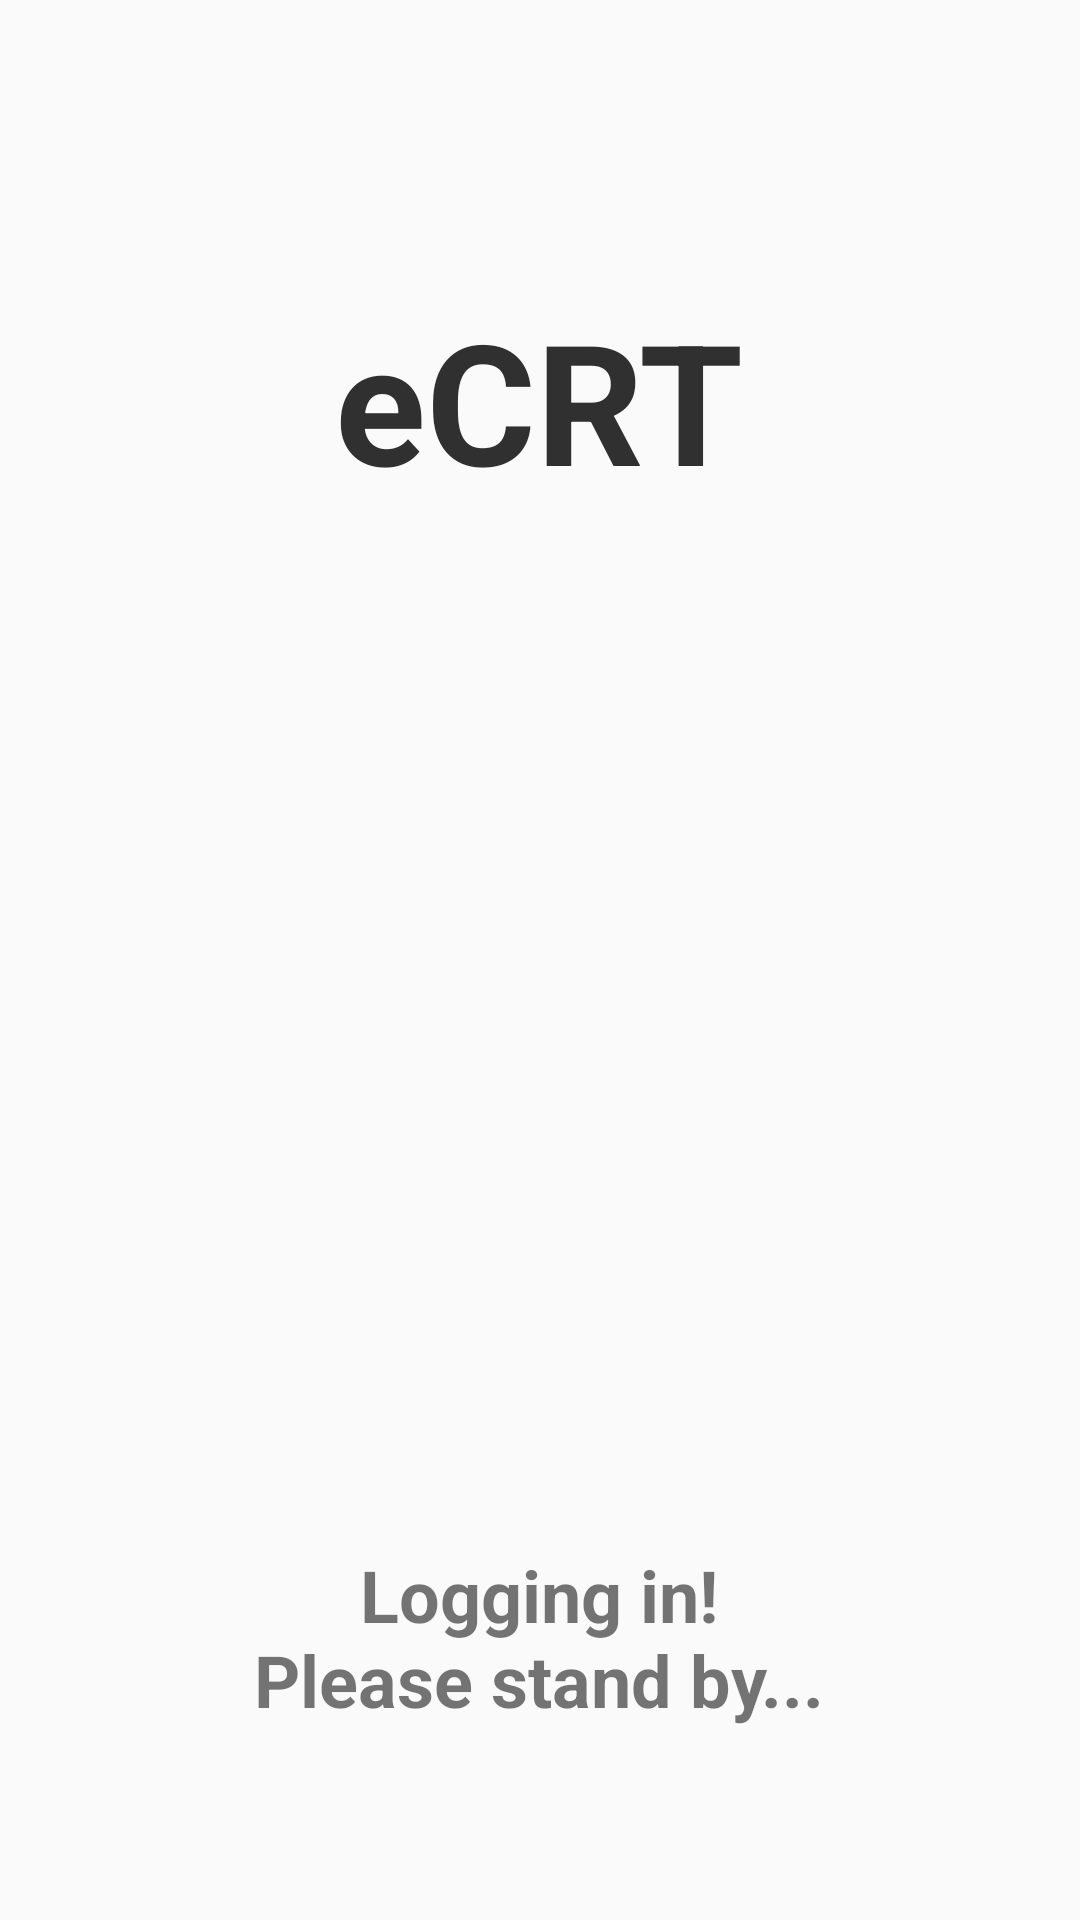

Layout XML and referenced resources for this Android screen:
<!-- AndroidManifest.xml: application theme AppTheme -->
<!-- res/layout/activity_login.xml -->
<?xml version="1.0" encoding="utf-8"?>
<FrameLayout xmlns:android="http://schemas.android.com/apk/res/android"
    xmlns:app="http://schemas.android.com/apk/res-auto"
    xmlns:tools="http://schemas.android.com/tools"
    android:layout_width="match_parent"
    android:layout_height="match_parent"
    tools:context="tk.yommail.ecrt.Login.LoginActivity">

    <android.support.constraint.ConstraintLayout
        android:id="@+id/login_rootview"
        android:layout_width="match_parent"
        android:layout_height="match_parent">

        <ImageView
            android:id="@+id/loginLogo"
            android:layout_width="192dp"
            android:layout_height="192dp"
            android:layout_marginBottom="256dp"
            android:src="@mipmap/ic_launcher_round"
            app:layout_constraintBottom_toBottomOf="parent"
            app:layout_constraintEnd_toEndOf="parent"
            app:layout_constraintStart_toStartOf="parent"
            app:layout_constraintTop_toTopOf="parent" />

        <TextView
            android:id="@+id/loginText"
            android:layout_width="256dp"
            android:layout_height="wrap_content"
            android:layout_marginTop="16dp"
            android:text="Login:"
            android:textSize="24sp"
            android:textStyle="bold"
            app:layout_constraintEnd_toEndOf="parent"
            app:layout_constraintStart_toStartOf="parent"
            app:layout_constraintTop_toBottomOf="@id/loginLogo" />

        <android.support.design.widget.TextInputLayout
            android:id="@+id/loginEmail"
            android:layout_width="256dp"
            android:layout_height="wrap_content"
            android:layout_marginTop="16dp"
            android:ems="10"
            android:hint="@string/email"
            android:inputType="textEmailAddress"
            app:errorEnabled="true"
            app:boxBackgroundColor="@color/defaultBackgroundColor"
            style="@style/Widget.MaterialComponents.TextInputLayout.FilledBox.Dense"
            app:layout_constraintEnd_toEndOf="parent"
            app:layout_constraintStart_toStartOf="parent"
            app:layout_constraintTop_toBottomOf="@id/loginText" >

            <android.support.design.widget.TextInputEditText
                android:layout_width="match_parent"
                android:layout_height="match_parent"
                android:inputType="textEmailAddress"
                android:paddingStart="4dp"
                android:drawableEnd="@drawable/ic_email"
                android:drawableTint="@color/colorAccent"
                android:drawablePadding="8dp"/>

        </android.support.design.widget.TextInputLayout>

        <android.support.design.widget.TextInputLayout
            android:id="@+id/loginPassword"
            android:layout_width="256dp"
            android:layout_height="wrap_content"
            android:layout_marginTop="8dp"
            android:hint="@string/password"
            android:inputType="textPassword"
            app:errorEnabled="true"
            app:boxBackgroundColor="@color/defaultBackgroundColor"
            style="@style/Widget.MaterialComponents.TextInputLayout.FilledBox.Dense"
            app:layout_constraintEnd_toEndOf="parent"
            app:layout_constraintStart_toStartOf="parent"
            app:layout_constraintTop_toBottomOf="@id/loginEmail">

            <android.support.design.widget.TextInputEditText
                android:layout_width="match_parent"
                android:layout_height="match_parent"
                android:inputType="textPassword"
                android:paddingStart="4dp"
                android:drawableEnd="@drawable/ic_lock"
                android:drawableTint="@color/colorAccent"
                android:drawablePadding="8dp"/>

        </android.support.design.widget.TextInputLayout>

        <LinearLayout
            android:id="@+id/loginButtonHolder"
            android:layout_width="256dp"
            android:layout_height="wrap_content"
            android:layout_marginTop="16dp"
            android:orientation="horizontal"
            android:paddingTop="6dp"
            android:paddingBottom="6dp"
            app:layout_constraintEnd_toEndOf="parent"
            app:layout_constraintStart_toStartOf="parent"
            app:layout_constraintTop_toBottomOf="@id/loginPassword">

            <Button
                android:id="@+id/signupButton"
                android:layout_width="112dp"
                android:layout_height="wrap_content"
                android:layout_marginStart="8dp"
                android:layout_marginEnd="8dp"
                android:backgroundTint="@color/buttonColor"
                android:text="SIGN UP"
                android:textColor="@android:color/white"
                android:textSize="18sp" />

            <Button
                android:id="@+id/loginButton"
                android:layout_width="112dp"
                android:layout_height="wrap_content"
                android:layout_marginStart="8dp"
                android:layout_marginEnd="8dp"
                android:backgroundTint="@color/goodGreen"
                android:text="LOGIN"
                android:textColor="@android:color/white"
                android:textSize="18sp" />

        </LinearLayout>

        <TextView
            android:id="@+id/loginProblem"
            android:layout_width="match_parent"
            android:layout_height="32dp"
            android:layout_marginBottom="16dp"
            android:gravity="center"
            android:text="@string/problem_signing_in_click_here"
            app:layout_constraintBottom_toBottomOf="parent"
            app:layout_constraintEnd_toEndOf="parent"
            app:layout_constraintStart_toStartOf="parent" />
    </android.support.constraint.ConstraintLayout>

    <RelativeLayout
        android:id="@+id/progressBar1"
        android:layout_width="match_parent"
        android:layout_height="match_parent"
        tools:visibility="gone"
        android:background="@color/defaultBackgroundColor">

        <ProgressBar
            style="?android:attr/progressBarStyleLarge"
            android:layout_width="wrap_content"
            android:layout_height="wrap_content"
            android:indeterminateTint="@color/buttonColor"
            android:layout_centerInParent="true" />

        <TextView
            android:layout_width="wrap_content"
            android:layout_height="wrap_content"
            android:layout_alignParentBottom="true"
            android:layout_centerHorizontal="true"
            android:layout_marginBottom="64dp"
            android:gravity="center"
            android:text="@string/login_in_message"
            android:textSize="24sp"
            android:textStyle="bold" />

        <TextView
            android:layout_width="wrap_content"
            android:layout_height="wrap_content"
            android:layout_centerHorizontal="true"
            android:layout_marginTop="96dp"
            android:text="@string/app_name"
            android:textSize="56sp"
            android:textStyle="bold"
            android:textColor="@color/colorAccent"/>
    </RelativeLayout>

</FrameLayout>
<!-- resources referenced by this layout -->
<resources>
  <color name="buttonColor">#DF5555</color>
  <color name="colorAccent">#303030</color>
  <color name="defaultBackgroundColor">#FAFAFA</color>
  <color name="goodGreen">#4a894e</color>
  <!-- mipmap ic_launcher_round: png bitmap (mipmap-hdpi, 3169 bytes) -->
  <string name="app_name">eCRT</string>
  <string name="email">Email</string>
  <string name="login_in_message">Logging in!\nPlease stand by...</string>
  <string name="password">Password</string>
  <string name="problem_signing_in_click_here">Problem signing in? Click here!</string>
  <style name="AppTheme" parent="Theme.AppCompat.Light.NoActionBar">
          <item name="colorPrimary">@color/colorPrimary</item>
          <item name="colorPrimaryDark">@color/colorPrimaryDark</item>
          <item name="colorAccent">@color/colorAccent</item>
          <item name="android:windowLightStatusBar">true</item>
          <item name="toolbarStyle">@style/AppTheme.ToolbarStyle</item>
      </style>
  <color name="colorPrimary">#ff4b4b</color>
  <color name="colorPrimaryDark">#EBEBEB</color>
  <style name="AppTheme.ToolbarStyle" parent="Base.V7.Widget.AppCompat.Toolbar">
          <item name="android:layout_height">wrap_content</item>
          <item name="android:layout_width">match_parent</item>
          <item name="android:elevation">4dp</item>
          <item name="android:background">@color/defaultBackgroundColor</item>
      </style>
</resources>
